The GitHub repository yogay2021/ChineseChess-Project contains a labelled image folder "data" with 9 categories: cannon, car, elephant, general, horse, marshal, minister, scholar, solider. Examples follow, each with its label.

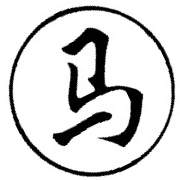
Label: horse

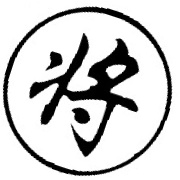
Label: general

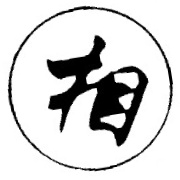
Label: minister

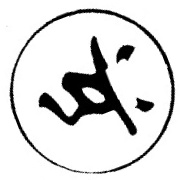
Label: solider

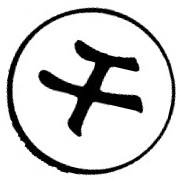
Label: scholar

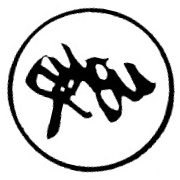
Label: elephant
